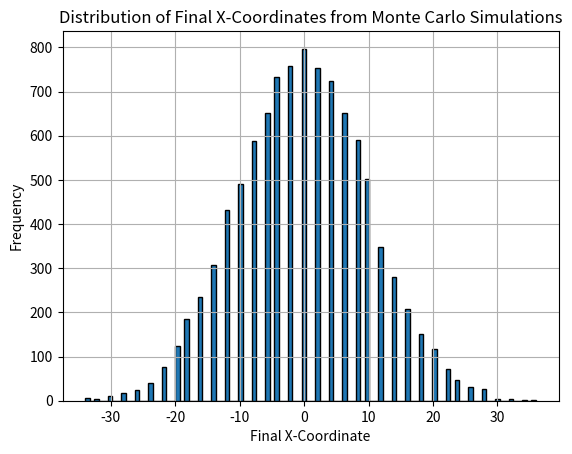

The script that saved this image:
# -*- coding: utf-8 -*-
"""
Created on Sun Mar 17 16:12:06 2024

[redacted]
"""

import numpy as np
import matplotlib.pyplot as plt

# Define the number of steps
n_steps = 100


# Define the step options (right, left)
step_options = np.array([[1, 0], [-1, 0]])


# Monte Carlo simulation for final x-coordinates
n_simulations = 10000
final_x_coordinates = np.zeros(n_simulations)

for i in range(n_simulations):
    position = np.array([0.0, 0.0], dtype=np.float64)
    for _ in range(n_steps):
        random_step = step_options[np.random.randint(2)]
        position += random_step
    final_x_coordinates[i] = position[0]

# Now `final_x_coordinates` contains the final x-coordinates from 100,000 simulations
# You can analyze or visualize this data as needed

print (final_x_coordinates)

# Create a bar graph for final x-coordinates
plt.hist(final_x_coordinates, bins=100, edgecolor='black')
plt.xlabel("Final X-Coordinate")
plt.ylabel("Frequency")
plt.title("Distribution of Final X-Coordinates from Monte Carlo Simulations")
plt.grid(True)
plt.show()
